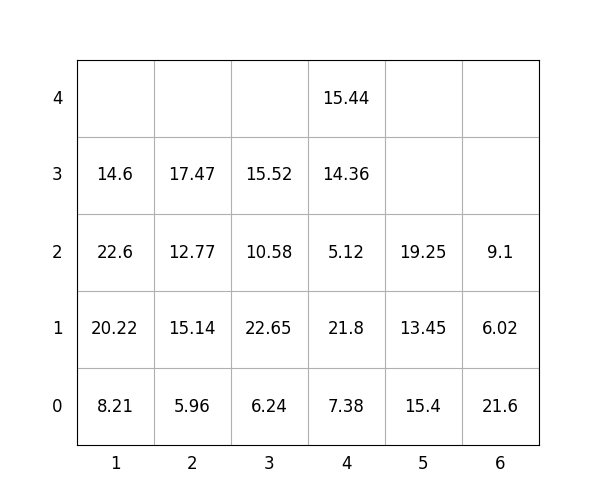

The table this chart was drawn from, first rows:
idx, loc_x, loc_y, loc_z, weight, group, score, seq, reloc, size(ft)
1, 6, 0, 0, 21.6, 2, 221.6, 1, 0, 20
2, 5, 0, 0, 15.4, 1, 115.4, 2, 0, 20
3, 3, 0, 0, 6.24, 0, 6.24, 3, 0, 20
4, 5, 0, 1, 13.45, 3, 313.4, 4, 0, 20
5, 3, 0, 1, 22.65, 0, 22.65, 5, 0, 20
6, 5, 0, 2, 19.25, 3, 319.2, 6, 0, 20
7, 6, 0, 1, 6.02, 3, 306, 7, 0, 20
8, 4, 0, 0, 7.38, 2, 207.4, 8, 0, 20
9, 1, 0, 0, 8.21, 0, 8.21, 9, 0, 20
10, 3, 0, 2, 10.58, 1, 110.6, 10, 0, 20
11, 4, 0, 1, 21.8, 2, 221.8, 11, 0, 20
12, 3, 0, 3, 15.52, 3, 315.5, 12, 0, 20
13, 4, 0, 2, 5.12, 3, 305.1, 13, 0, 20
14, 4, 0, 3, 14.36, 3, 314.4, 14, 0, 20
15, 1, 0, 1, 20.22, 0, 20.22, 15, 0, 20
16, 1, 0, 2, 22.6, 0, 22.6, 16, 0, 20
17, 2, 0, 0, 5.96, 0, 5.96, 17, 0, 20
18, 4, 0, 4, 15.44, 3, 315.4, 18, 0, 20
19, 6, 0, 2, 9.1, 3, 309.1, 19, 0, 20
20, 2, 0, 1, 15.14, 0, 15.14, 20, 0, 20
21, 2, 0, 2, 12.77, 1, 112.8, 21, 0, 20
22, 2, 0, 3, 17.47, 1, 117.5, 22, 0, 20
23, 1, 0, 3, 14.6, 1, 114.6, 23, 0, 20
